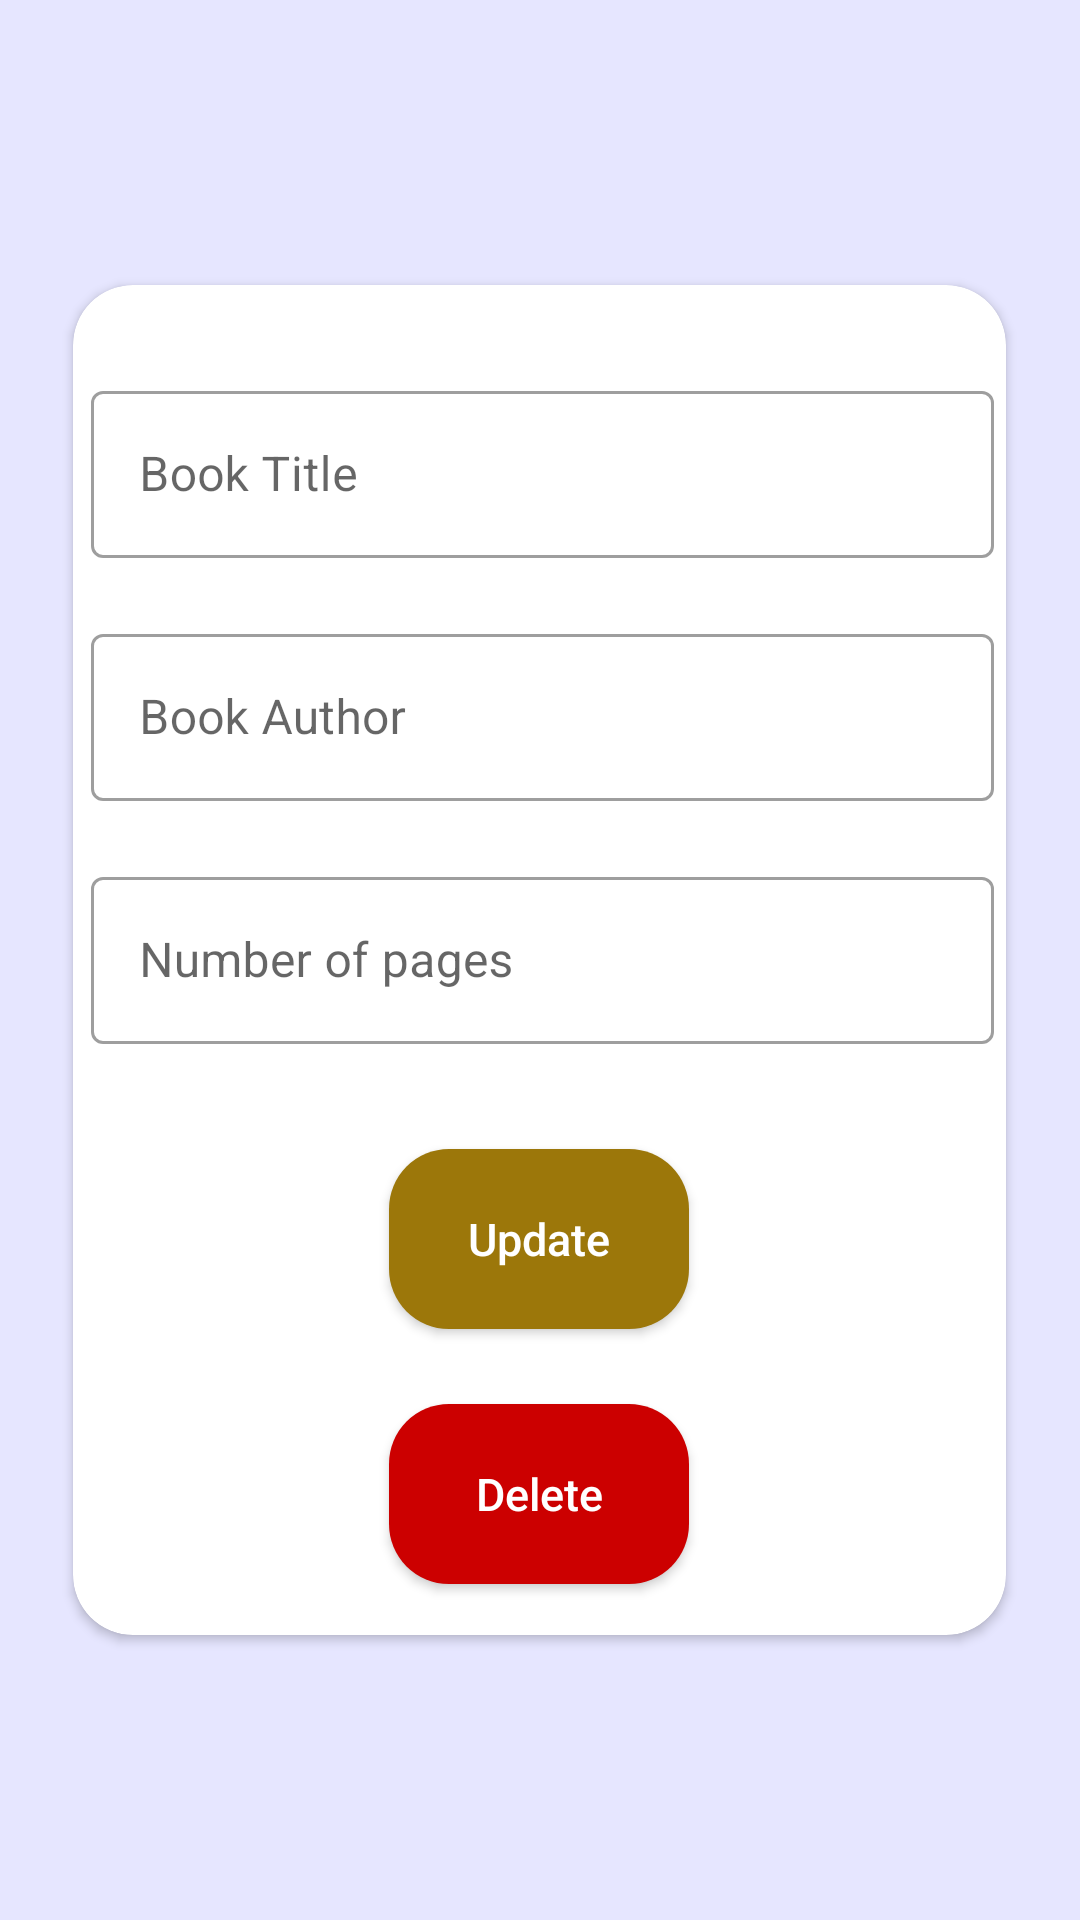

The Android layout XML behind this screen, and the referenced resources:
<!-- AndroidManifest.xml: application theme Theme.BookLibraryCRUD -->
<!-- res/layout/activity_update.xml -->
<?xml version="1.0" encoding="utf-8"?>
<RelativeLayout xmlns:android="http://schemas.android.com/apk/res/android"
    xmlns:app="http://schemas.android.com/apk/res-auto"
    xmlns:tools="http://schemas.android.com/tools"
    android:layout_width="match_parent"
    android:gravity="center"
    android:background="#e6e6ff"
    android:layout_height="match_parent"
    tools:context=".MainActivity">

    <androidx.cardview.widget.CardView
        android:layout_width="311dp"
        app:cardCornerRadius="20dp"
        android:elevation="10dp"
        android:layout_height="450dp" >

        <LinearLayout
            android:layout_width="match_parent"
            android:layout_height="match_parent"
            android:orientation="vertical">

            <com.google.android.material.textfield.TextInputLayout
                style="@style/Widget.MaterialComponents.TextInputLayout.OutlinedBox"
                android:layout_width="match_parent"
                android:layout_height="wrap_content"
                android:layout_marginLeft="6dp"
                android:layout_marginTop="30dp"
                android:layout_marginRight="4dp"
                android:hint="Book Title">

                <com.google.android.material.textfield.TextInputEditText
                    android:id="@+id/name_input2"
                    android:layout_width="match_parent"
                    android:layout_height="wrap_content"
                    android:ems="10"
                    android:inputType="textPersonName"
                    android:maxLength="20" />
            </com.google.android.material.textfield.TextInputLayout>

            <com.google.android.material.textfield.TextInputLayout
                style="@style/Widget.MaterialComponents.TextInputLayout.OutlinedBox"
                android:layout_width="match_parent"
                android:layout_height="wrap_content"
                android:layout_marginLeft="6dp"
                android:layout_marginTop="20dp"
                android:layout_marginRight="4dp"
                android:hint="Book Author">

                <com.google.android.material.textfield.TextInputEditText
                    android:id="@+id/author_input2"
                    android:layout_width="match_parent"
                    android:layout_height="wrap_content"
                    android:ems="10"
                    android:inputType="textPersonName"
                    android:maxLength="20" />
            </com.google.android.material.textfield.TextInputLayout>

            <com.google.android.material.textfield.TextInputLayout
                style="@style/Widget.MaterialComponents.TextInputLayout.OutlinedBox"
                android:layout_width="match_parent"
                android:layout_height="wrap_content"
                android:layout_marginLeft="6dp"
                android:layout_marginTop="20dp"
                android:layout_marginRight="4dp"
                android:hint="Number of pages">

                <com.google.android.material.textfield.TextInputEditText
                    android:id="@+id/pages_input2"
                    android:layout_width="match_parent"
                    android:layout_height="wrap_content"
                    android:ems="10"
                    android:inputType="number"
                    android:maxLength="10" />
            </com.google.android.material.textfield.TextInputLayout>

            <androidx.appcompat.widget.AppCompatButton
                android:id="@+id/btn_add2"
                android:layout_width="100dp"
                android:layout_height="60dp"
                android:textColor="#FFF"
                android:background="@drawable/custom_button"
                android:layout_gravity="center"
                android:layout_marginTop="35dp"
                android:backgroundTint="#FF9C770A"
                android:text="Update"
                android:textSize="15dp"
                android:textAllCaps="false" />

            <androidx.appcompat.widget.AppCompatButton
                android:id="@+id/btn_delete"
                android:layout_width="100dp"
                android:layout_height="60dp"
                android:textColor="#FFF"
                android:textSize="15dp"
                android:background="@drawable/custom_button"
                android:layout_gravity="center"
                android:layout_marginTop="25dp"
                android:text="Delete"
                android:backgroundTint="@android:color/holo_red_dark"
                android:textAllCaps="false" />

        </LinearLayout>

    </androidx.cardview.widget.CardView>


</RelativeLayout>
<!-- resources referenced by this layout -->
<resources>
  <!-- drawable custom_button (drawable) -->
  <?xml version="1.0" encoding="utf-8"?>
  <shape xmlns:android="http://schemas.android.com/apk/res/android" android:shape="rectangle">
      <solid android:color="#FF9C770A"/>
      <corners android:radius="20dp"/>
  
  </shape>
  <style name="Theme.BookLibraryCRUD" parent="Theme.MaterialComponents.DayNight.DarkActionBar">
          
          <item name="colorPrimary">@color/purple_500</item>
          <item name="colorPrimaryVariant">@color/purple_700</item>
          <item name="colorOnPrimary">@color/white</item>
          
          <item name="colorSecondary">@color/teal_200</item>
          <item name="colorSecondaryVariant">@color/teal_700</item>
          <item name="colorOnSecondary">@color/black</item>
          
          <item name="android:statusBarColor" tools:targetApi="l">?attr/colorPrimaryVariant</item>
          
      </style>
  <!-- not gathered from this repository: default colours our renderer supplied (Android Studio template values) -->
  <color name="purple_500">#FF6200EE</color>
  <color name="purple_700">#FF3700B3</color>
  <color name="teal_200">#FF03DAC5</color>
  <color name="teal_700">#FF018786</color>
  <color name="black">#FF000000</color>
  <color name="white">#FFFFFFFF</color>
</resources>
